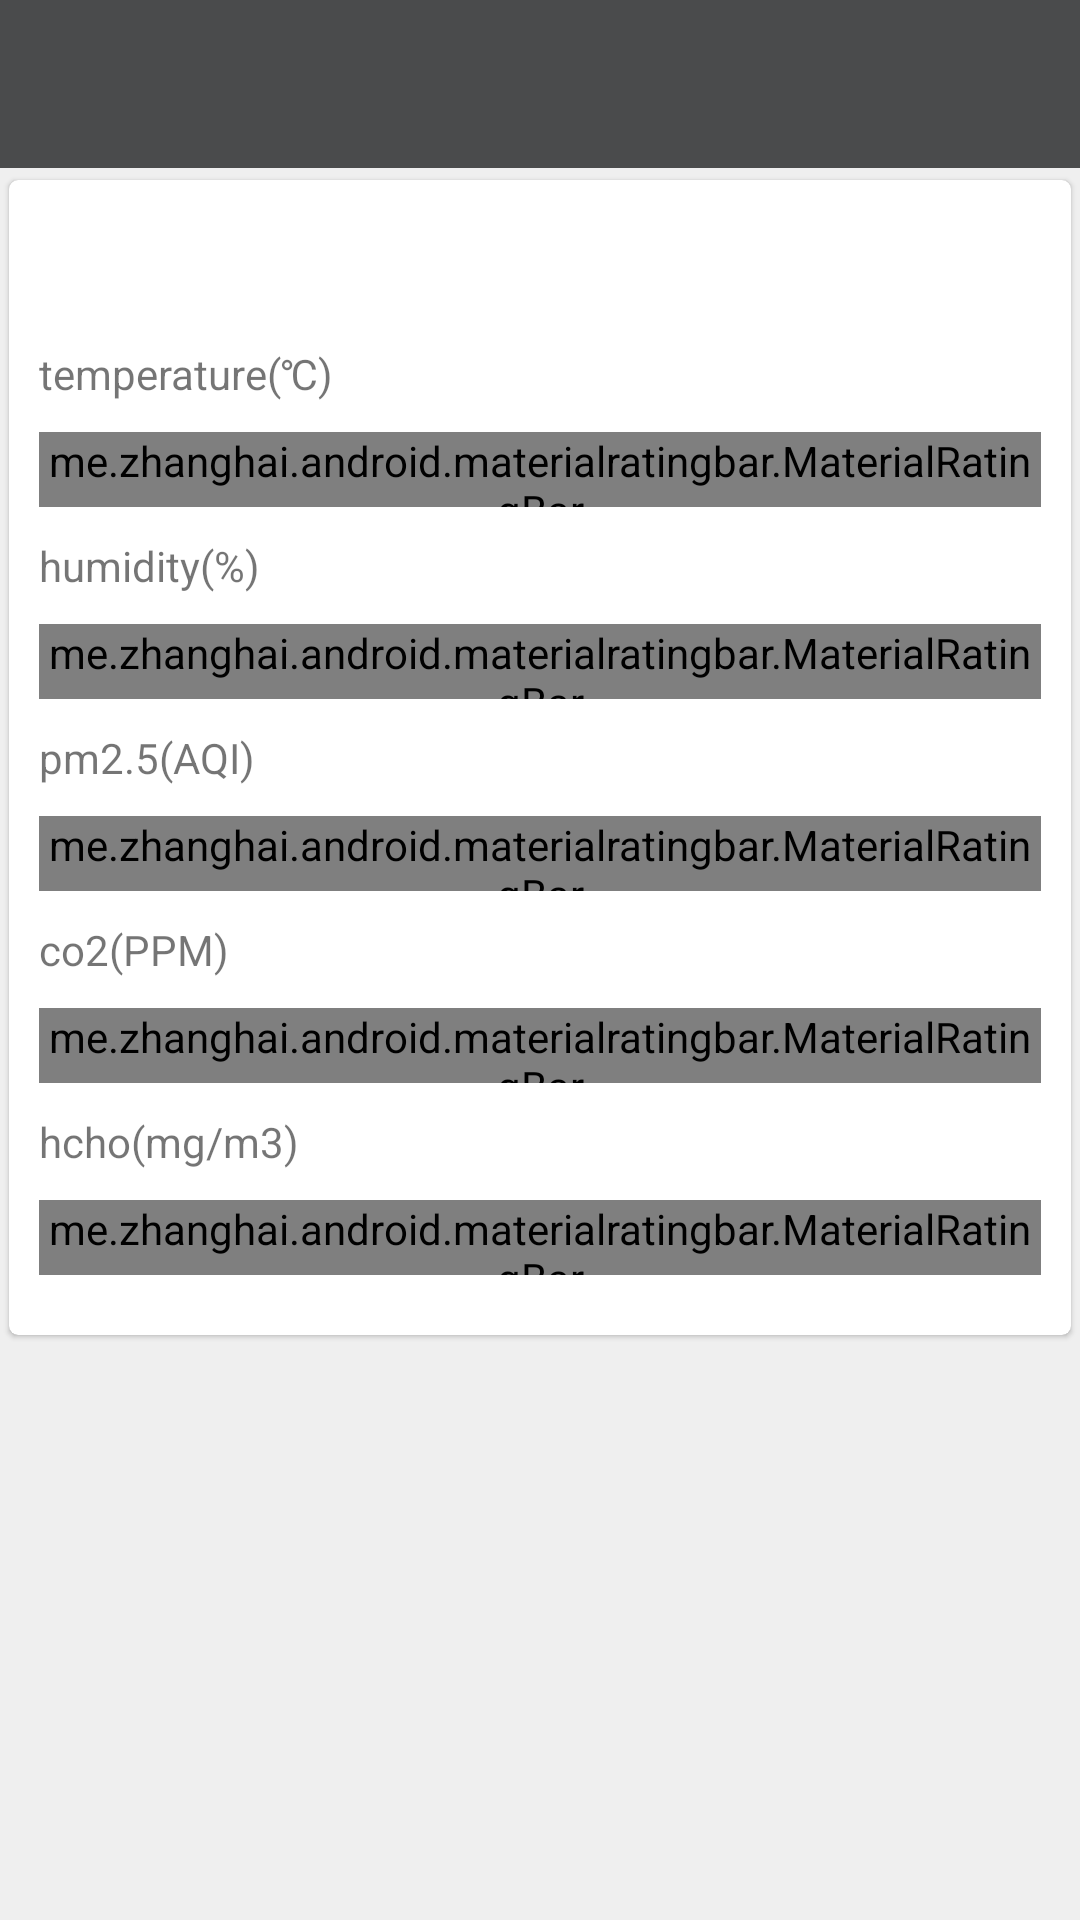

Android layout source for this screen:
<!-- AndroidManifest.xml: activity theme AppTheme.NoActionBar -->
<!-- res/layout/activity_air_quality.xml -->
<?xml version="1.0" encoding="utf-8"?>
<LinearLayout xmlns:android="http://schemas.android.com/apk/res/android"
    xmlns:app="http://schemas.android.com/apk/res-auto"
    xmlns:tools="http://schemas.android.com/tools"
    android:layout_width="match_parent"
    android:layout_height="match_parent"
    android:orientation="vertical"
    tools:context=".View.AirQuality.AirQualityActivity">

    <android.support.design.widget.AppBarLayout
        android:layout_width="match_parent"
        android:layout_height="wrap_content"
        android:theme="@style/AppTheme.AppBarOverlay">

        <android.support.v7.widget.Toolbar
            android:id="@+id/toolbar"
            android:layout_width="match_parent"
            android:layout_height="?attr/actionBarSize"
            android:background="?attr/colorPrimary"
            app:popupTheme="@style/AppTheme.PopupOverlay" />

    </android.support.design.widget.AppBarLayout>

    <android.support.design.card.MaterialCardView
        android:layout_width="match_parent"
        android:layout_height="wrap_content"
        app:cardCornerRadius="@dimen/corner_radius"
        app:cardElevation="@dimen/elevation"
        app:cardUseCompatPadding="true">
        <LinearLayout
            android:layout_width="match_parent"
            android:layout_height="wrap_content"
            android:orientation="vertical"
            android:padding="@dimen/padding">

            <TextView
                android:id="@+id/dateTime"
                android:layout_width="wrap_content"
                android:layout_height="45dp"
                android:textSize="@dimen/font_one"
                android:textStyle="bold"
                android:gravity="center_vertical"
                />

            <TextView
                android:layout_width="wrap_content"
                android:layout_height="wrap_content"
                android:layout_alignParentLeft="true"
                android:layout_centerVertical="true"
                android:text="temperature(℃)"/>
            <RelativeLayout
                android:layout_width="match_parent"
                android:layout_height="45dp">
                <me.zhanghai.android.materialratingbar.MaterialRatingBar
                    android:id="@+id/tempGrade"
                    android:layout_width="wrap_content"
                    android:layout_height="25dp"
                    android:layout_centerVertical="true"
                    android:layout_alignParentLeft="true"
                    style="@style/Widget.MaterialRatingBar.RatingBar"/>
                <TextView
                    android:id="@+id/tempQuality"
                    android:layout_width="50dp"
                    android:layout_height="wrap_content"
                    android:gravity="right"
                    android:layout_alignParentRight="true"
                    android:layout_centerVertical="true"/>
            </RelativeLayout>

            <TextView
                android:layout_width="wrap_content"
                android:layout_height="wrap_content"
                android:layout_alignParentLeft="true"
                android:layout_centerVertical="true"
                android:text="humidity(%)"/>
            <RelativeLayout
                android:layout_width="match_parent"
                android:layout_height="45dp">
                <me.zhanghai.android.materialratingbar.MaterialRatingBar
                    android:id="@+id/humidityGrade"
                    android:layout_width="wrap_content"
                    android:layout_height="25dp"
                    android:layout_centerVertical="true"
                    android:layout_alignParentLeft="true"
                    style="@style/Widget.MaterialRatingBar.RatingBar" />
                <TextView
                    android:id="@+id/humidityQuality"
                    android:layout_width="50dp"
                    android:layout_height="wrap_content"
                    android:gravity="right"
                    android:layout_alignParentRight="true"
                    android:layout_centerVertical="true"/>
            </RelativeLayout>

            <TextView
                android:layout_width="wrap_content"
                android:layout_height="wrap_content"
                android:layout_alignParentLeft="true"
                android:layout_centerVertical="true"
                android:text="pm2.5(AQI)"/>
            <RelativeLayout
                android:layout_width="match_parent"
                android:layout_height="45dp">
                <me.zhanghai.android.materialratingbar.MaterialRatingBar
                    android:id="@+id/pm25Grade"
                    android:layout_width="wrap_content"
                    android:layout_height="25dp"
                    android:layout_centerVertical="true"
                    android:layout_alignParentLeft="true"
                    style="@style/Widget.MaterialRatingBar.RatingBar" />
                <TextView
                    android:id="@+id/pm25Quality"
                    android:layout_width="50dp"
                    android:layout_height="wrap_content"
                    android:gravity="right"
                    android:layout_alignParentRight="true"
                    android:layout_centerVertical="true"/>
            </RelativeLayout>

            <TextView
                android:layout_width="wrap_content"
                android:layout_height="wrap_content"
                android:layout_alignParentLeft="true"
                android:layout_centerVertical="true"
                android:text="co2(PPM)"/>
            <RelativeLayout
                android:layout_width="match_parent"
                android:layout_height="45dp">
                <me.zhanghai.android.materialratingbar.MaterialRatingBar
                    android:id="@+id/co2Grade"
                    android:layout_width="wrap_content"
                    android:layout_height="25dp"
                    android:layout_centerVertical="true"
                    android:layout_alignParentLeft="true"
                    style="@style/Widget.MaterialRatingBar.RatingBar" />
                <TextView
                    android:id="@+id/co2Quality"
                    android:layout_width="50dp"
                    android:layout_height="wrap_content"
                    android:gravity="right"
                    android:layout_alignParentRight="true"
                    android:layout_centerVertical="true"/>
            </RelativeLayout>


            <TextView
                android:layout_width="wrap_content"
                android:layout_height="wrap_content"
                android:layout_alignParentLeft="true"
                android:layout_centerVertical="true"
                android:text="hcho(mg/m3)"/>
            <RelativeLayout
                android:layout_width="match_parent"
                android:layout_height="45dp">
                <me.zhanghai.android.materialratingbar.MaterialRatingBar
                    android:id="@+id/hchoGrade"
                    android:layout_width="wrap_content"
                    android:layout_height="25dp"
                    android:layout_centerVertical="true"
                    android:layout_alignParentLeft="true"
                    style="@style/Widget.MaterialRatingBar.RatingBar" />
                <TextView
                    android:id="@+id/hchoQuality"
                    android:layout_width="50dp"
                    android:layout_height="wrap_content"
                    android:gravity="right"
                    android:layout_alignParentRight="true"
                    android:layout_centerVertical="true"/>
            </RelativeLayout>
        </LinearLayout>
    </android.support.design.card.MaterialCardView>

</LinearLayout>
<!-- resources referenced by this layout -->
<resources>
  <dimen name="corner_radius">3dp</dimen>
  <dimen name="elevation">1dp</dimen>
  <dimen name="font_one">21sp</dimen>
  <dimen name="padding">10dp</dimen>
  <style name="AppTheme.AppBarOverlay" parent="ThemeOverlay.AppCompat.Dark.ActionBar" />
  <style name="AppTheme.PopupOverlay" parent="ThemeOverlay.AppCompat.Light" />
  <style name="AppTheme.NoActionBar">
          <item name="windowActionBar">false</item>
          <item name="windowNoTitle">true</item>
      </style>
</resources>
